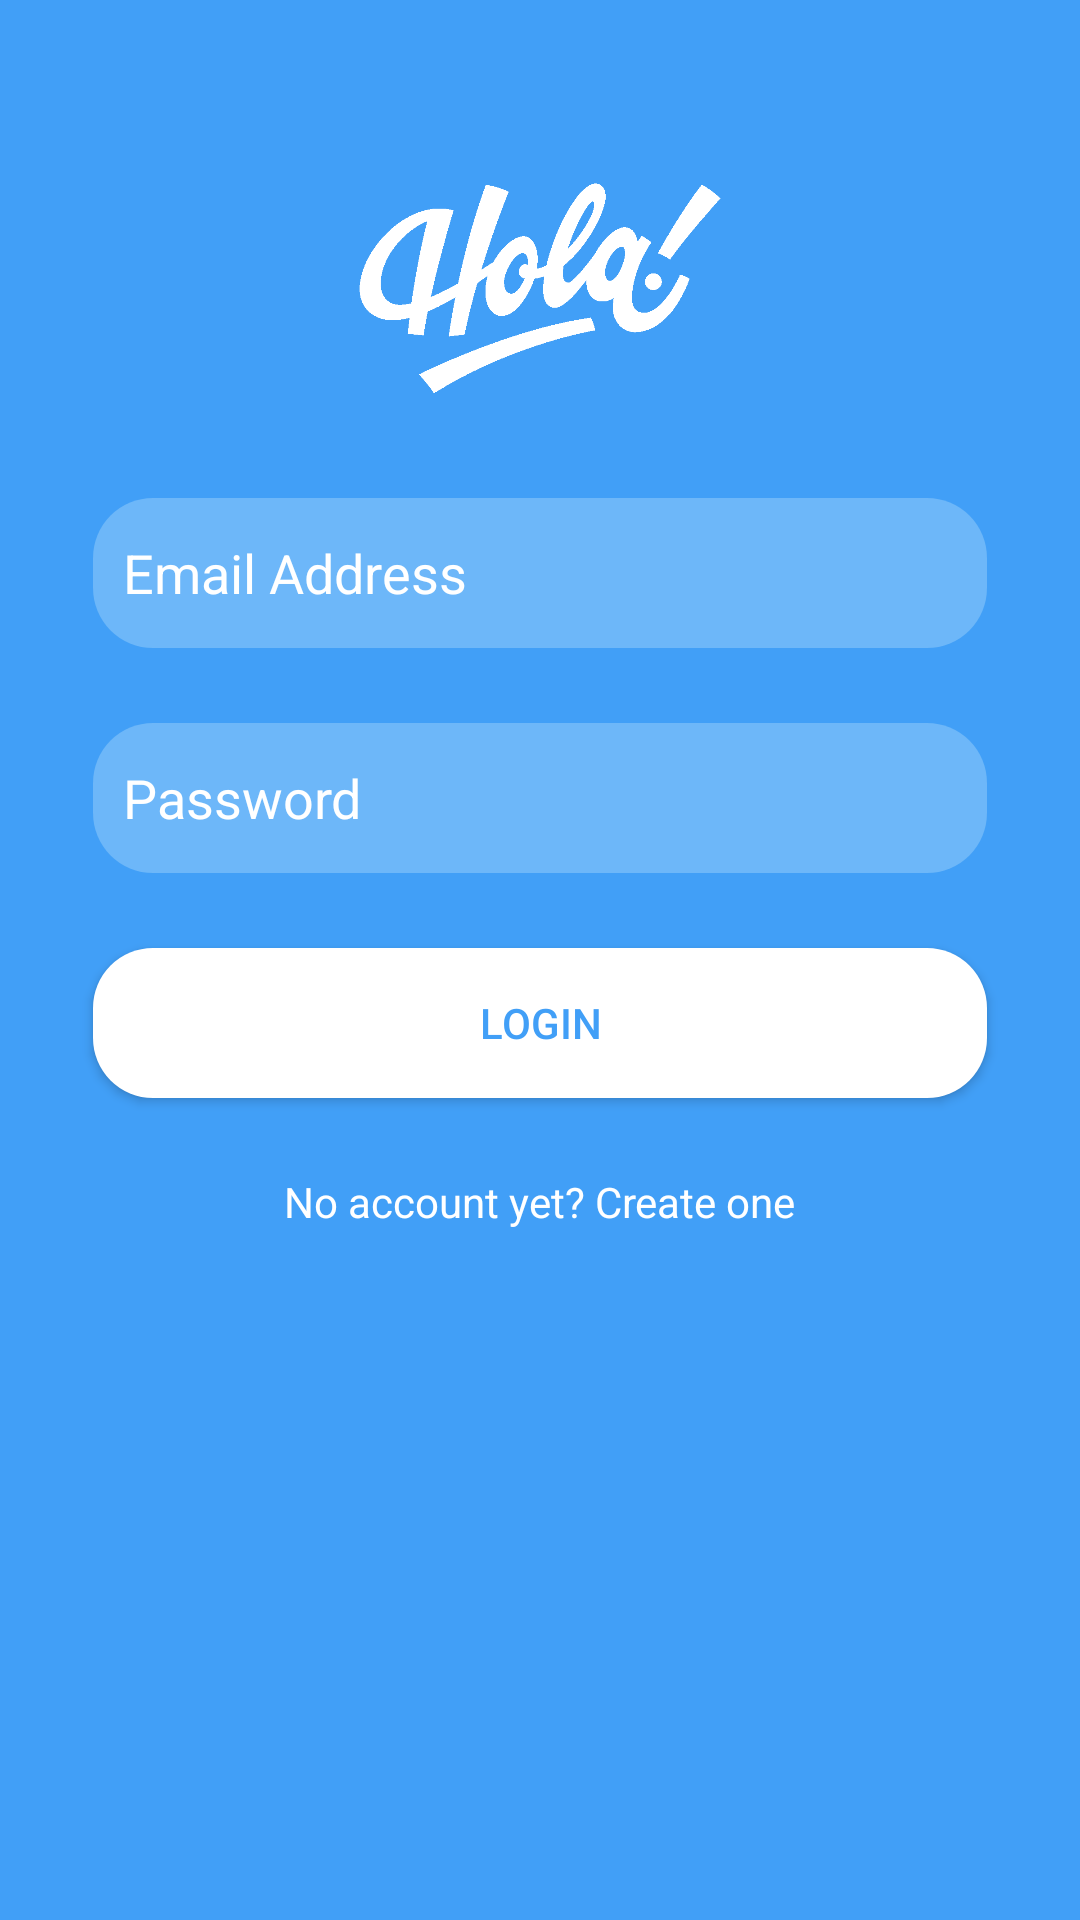

Write the Android layout XML for this screen, with the resource values it uses.
<!-- AndroidManifest.xml: application theme AppTheme -->
<!-- res/layout/activity_main.xml -->
<?xml version="1.0" encoding="utf-8"?>
<LinearLayout xmlns:android="http://schemas.android.com/apk/res/android"
    xmlns:app="http://schemas.android.com/apk/res-auto"
    xmlns:tools="http://schemas.android.com/tools"
    android:layout_width="match_parent"
    android:layout_height="match_parent"
    android:background="#419ff7"
    android:paddingBottom="@dimen/activity_vertical_margin"
    android:paddingLeft="@dimen/activity_horizontal_margin"
    android:paddingRight="@dimen/activity_horizontal_margin"
    android:paddingTop="@dimen/activity_vertical_margin"
    tools:context="com.example.eduardopalacios.logindisplay.MainActivity">

    <LinearLayout
        android:layout_width="match_parent"
        android:layout_height="wrap_content"
        android:orientation="vertical">


    <ImageView
        android:layout_width="150dp"
        android:layout_height="150dp"
        android:src="@drawable/holab"
        android:layout_gravity="center"

        />

    <EditText
        android:layout_width="match_parent"
        android:layout_height="50dp"
        android:background="@drawable/shape"
        android:layout_marginLeft="15dp"
        android:layout_marginRight="15dp"
        android:layout_marginBottom="25dp"
        android:padding="10dp"
        android:text="Email Address"
        android:textColor="#ffffff" />

    <EditText
        android:layout_width="match_parent"
        android:layout_height="50dp"
        android:layout_marginLeft="15dp"
        android:layout_marginRight="15dp"
        android:layout_marginBottom="25dp"
        android:background="@drawable/shape"
        android:padding="10dp"
        android:text="Password"
        android:textColor="#ffffff" />

    <Button
        android:layout_width="match_parent"
        android:layout_height="50dp"
        android:background="@drawable/shapebutton"
        android:layout_marginLeft="15dp"
        android:layout_marginRight="15dp"
        android:layout_marginBottom="25dp"
        android:text="LOGIN"
        android:textColor="#419ff7" />

    <TextView
        android:layout_width="wrap_content"
        android:layout_height="wrap_content"
        android:layout_marginLeft="15dp"
        android:layout_marginRight="15dp"
        android:layout_gravity="center"
        android:text="No account yet? Create one"
        android:id="@+id/crear_cuenta"
        android:textColor="#ffffff" />

    </LinearLayout>

</LinearLayout>
<!-- resources referenced by this layout -->
<resources>
  <dimen name="activity_horizontal_margin">16dp</dimen>
  <dimen name="activity_vertical_margin">16dp</dimen>
  <!-- drawable holab: png bitmap (drawable, 10945 bytes) -->
  <!-- drawable shape (drawable) -->
  <?xml version="1.0" encoding="utf-8"?>
  <selector xmlns:android="http://schemas.android.com/apk/res/android">
  
      <item>
          <shape android:shape="rectangle">
              <corners android:radius="20dp"></corners>
              <solid android:color="#64afdbfa"></solid>
          </shape>
      </item>
  
  </selector>
  <!-- drawable shapebutton (drawable) -->
  <?xml version="1.0" encoding="utf-8"?>
  <selector xmlns:android="http://schemas.android.com/apk/res/android">
  
      <item>
          <shape android:shape="rectangle">
              <corners android:radius="20dp"></corners>
              <solid android:color="#ffffff"></solid>
  
          </shape>
      </item>
  </selector>
  <style name="AppTheme" parent="Theme.AppCompat.DayNight.NoActionBar">
          
          <item name="colorPrimary">@color/colorPrimary</item>
          <item name="colorPrimaryDark">@color/colorPrimaryDark</item>
          <item name="colorAccent">@color/colorAccent</item>
      </style>
  <!-- not gathered from this repository: default colours our renderer supplied (Android Studio template values) -->
  <color name="colorPrimary">#FF6200EE</color>
  <color name="colorPrimaryDark">#FF3700B3</color>
  <color name="colorAccent">#FF03DAC5</color>
</resources>
